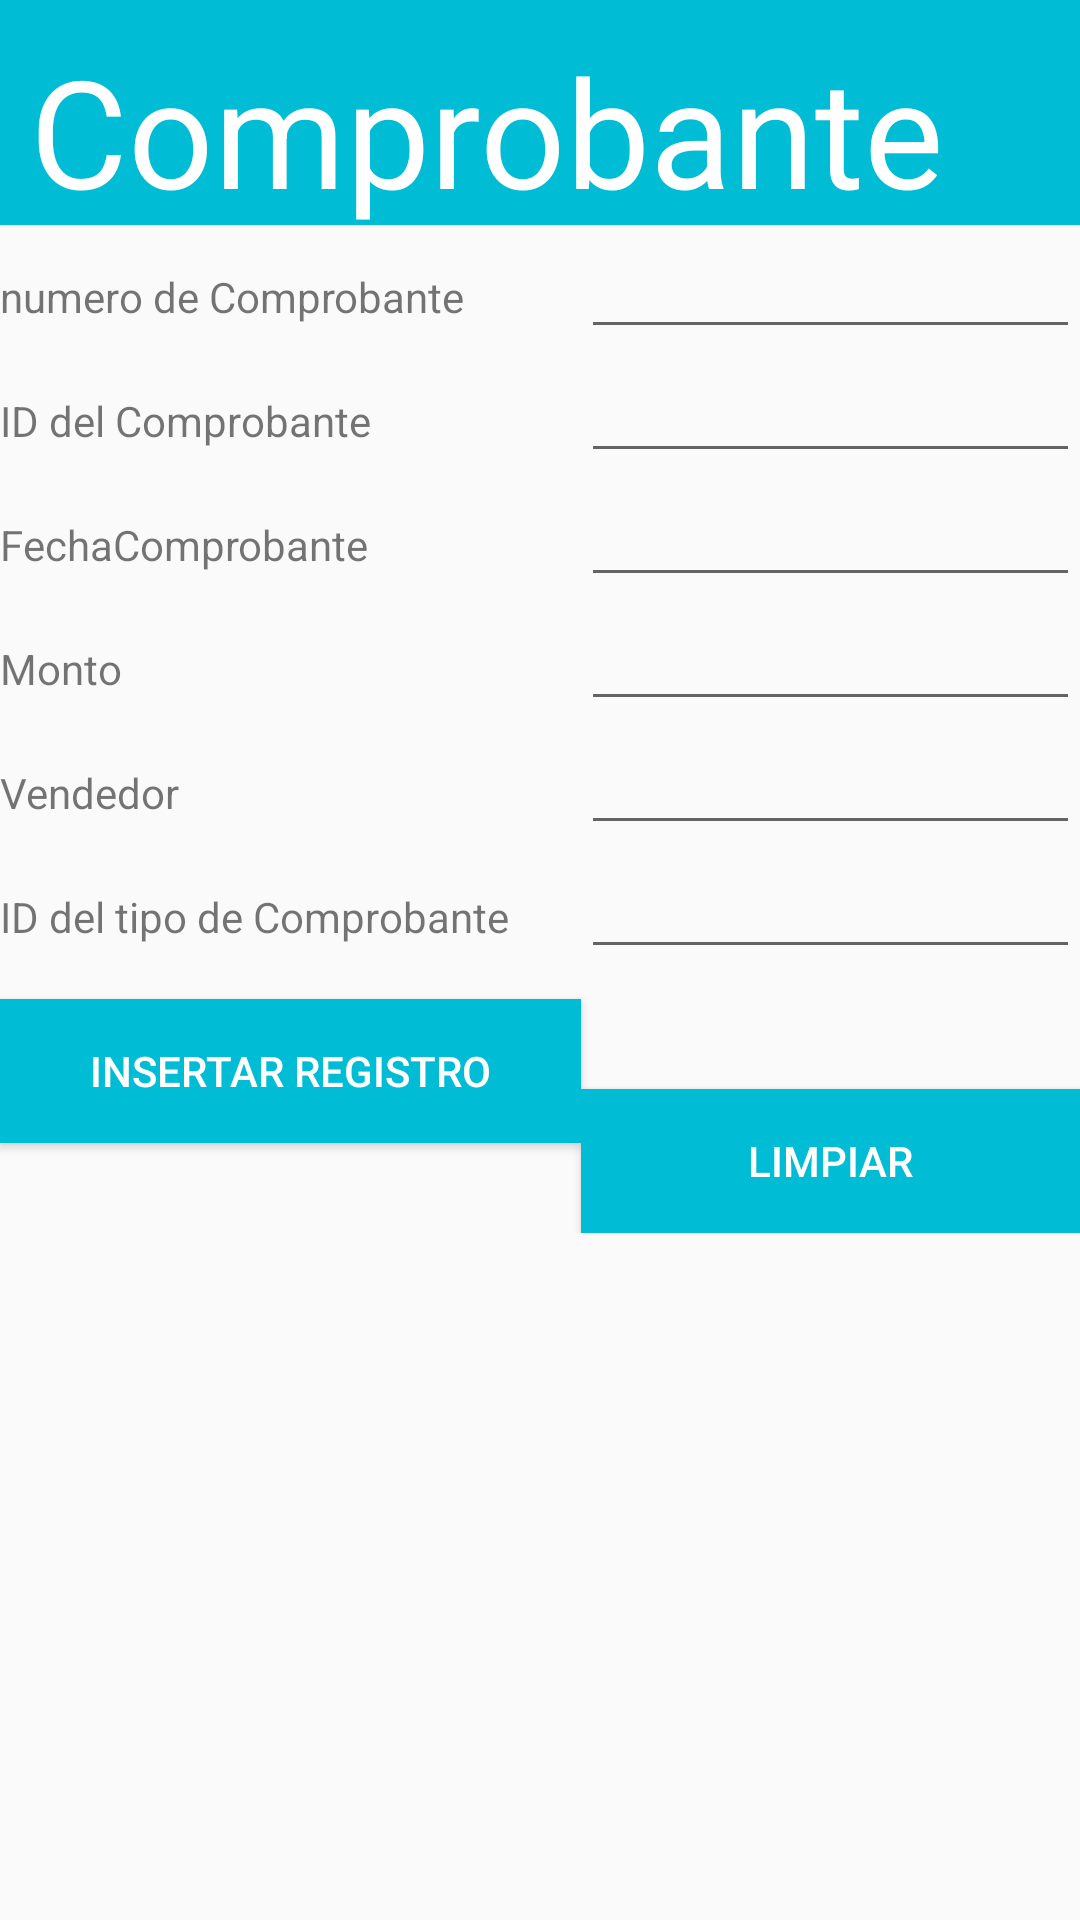

Write the Android layout XML for this screen, with the resource values it uses.
<!-- AndroidManifest.xml: application theme AppTheme -->
<!-- res/layout/activity_comprobante_insertar.xml -->
<?xml version="1.0" encoding="utf-8"?>
<TableLayout xmlns:android="http://schemas.android.com/apk/res/android"
    android:layout_width="fill_parent"
    android:layout_height="wrap_content"
    android:stretchColumns="1" >
    <LinearLayout
        android:layout_width="fill_parent"
        android:layout_height="75sp"
        android:background="#00BCD4">

        <TextView
            android:layout_width="wrap_content"
            android:layout_height="wrap_content"
            android:text="@string/comprobante"
            android:id="@+id/textViewTituloCliente"
            android:paddingLeft="10sp"
            android:textColor="#ffffff"
            android:textSize="50sp"
            android:paddingTop="10sp" />
    </LinearLayout>
    <TableRow>
        <TextView android:text="@string/num_comprobante"/>
        <EditText
            android:id="@+id/editNumComprobante"
            android:inputType="number"
            android:maxLength="7" />
    </TableRow>
    <TableRow>
        <TextView android:text="@string/id_comprobante" />
        <EditText
            android:id="@+id/editIdComprobante"
            android:inputType="number"
            android:maxLength="7" />
    </TableRow>
    <TableRow>
        <TextView android:text="@string/fecha_comprobante" />
        <EditText
            android:id="@+id/editFechaComprobante"
            android:inputType="text"
            android:maxLength="10" />
    </TableRow>
    <TableRow>
        <TextView android:text="@string/monto" />
        <EditText
            android:id="@+id/editMonto"
            android:inputType="numberDecimal"
            android:maxLength="6" />
    </TableRow>
    <TableRow>
        <TextView android:text="@string/vendedor" />
        <EditText
            android:id="@+id/editVendedor"
            android:inputType="text"
            android:maxLength="30" />
    </TableRow>
    <TableRow>
        <TextView android:text="@string/id_tipo_comprobante" />
        <EditText
            android:id="@+id/editTipoComprobanteFK"
            android:inputType="number"
            android:maxLength="1" />
    </TableRow>
    <TableRow>
        <Button
            android:onClick="insertarComprobante"
            android:text="@string/insertar_registro"
            android:layout_marginTop="10dp"
            style="@style/btStyle"/>
        <Button
            android:onClick="limpiarTexto"
            android:text="limpiar"
            android:layout_marginTop="40dp"
            style="@style/btStyle"/>
    </TableRow>

</TableLayout>
<!-- resources referenced by this layout -->
<resources>
  <string name="comprobante">Comprobante</string>
  <string name="fecha_comprobante">FechaComprobante</string>
  <string name="id_comprobante">ID del Comprobante</string>
  <string name="id_tipo_comprobante">ID del tipo de Comprobante</string>
  <string name="insertar_registro">Insertar Registro</string>
  <string name="monto">Monto</string>
  <string name="num_comprobante">numero de Comprobante</string>
  <string name="vendedor">Vendedor</string>
  <style name="btStyle">
  
          <item name="android:layout_width">wrap_content</item>
          <item name="android:layout_height">wrap_content</item>
          <item name="android:textColor">#FFFFFF</item>
          <item name="android:paddingLeft">30sp</item>
          <item name="android:paddingRight">30sp</item>
          <item name="android:background">#00BCD4</item>
      </style>
  <style name="AppTheme" parent="Theme.AppCompat.Light.DarkActionBar">
          
          <item name="colorPrimary">@color/colorPrimary</item>
          <item name="colorPrimaryDark">@color/colorPrimaryDark</item>
          <item name="colorAccent">@color/colorAccent</item>
      </style>
  <!-- not gathered from this repository: default colours our renderer supplied (Android Studio template values) -->
  <color name="colorPrimary">#FF6200EE</color>
  <color name="colorPrimaryDark">#FF3700B3</color>
  <color name="colorAccent">#FF03DAC5</color>
</resources>
